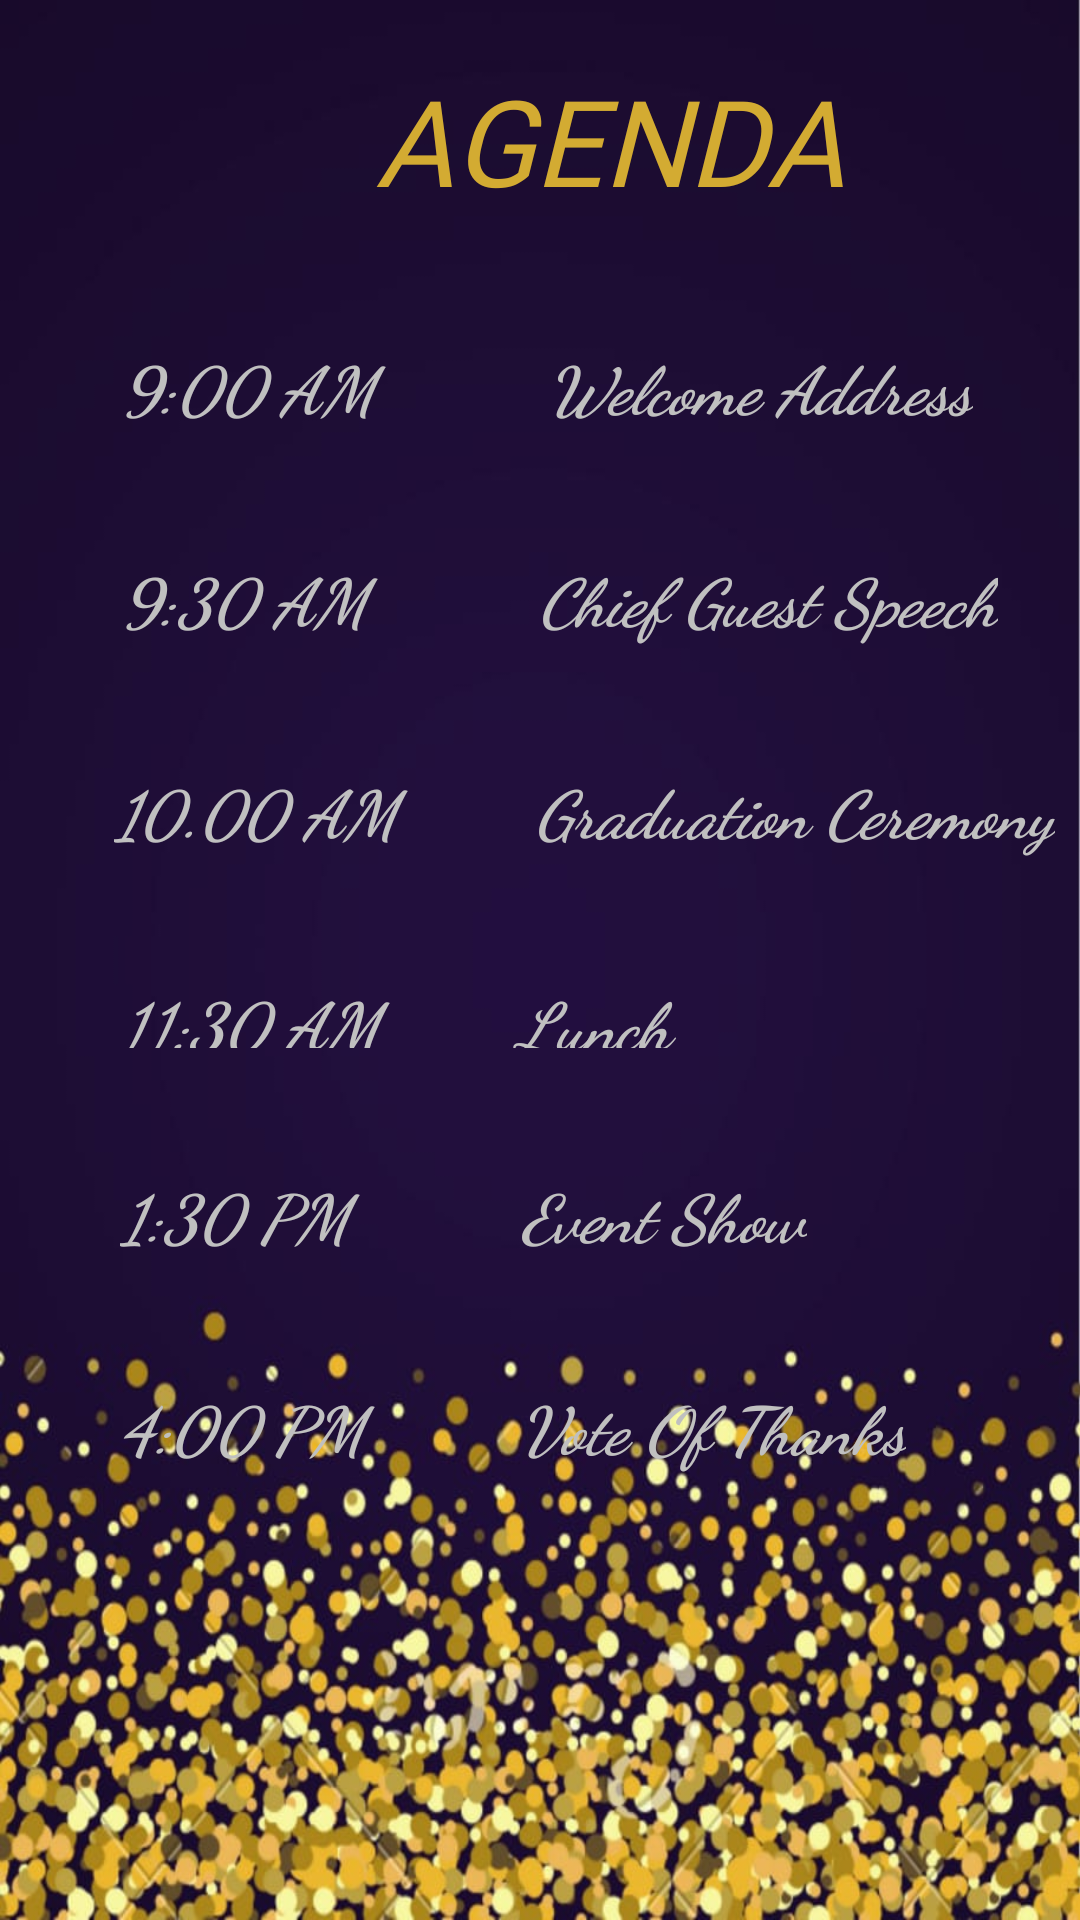

The Android layout XML behind this screen, and the referenced resources:
<!-- AndroidManifest.xml: application theme AppTheme -->
<!-- res/layout/agenda.xml -->
<?xml version="1.0" encoding="utf-8"?>
<LinearLayout xmlns:android="http://schemas.android.com/apk/res/android"
    xmlns:app="http://schemas.android.com/apk/res-auto"
    xmlns:tools="http://schemas.android.com/tools"
    android:layout_width="match_parent"
    android:layout_height="match_parent"
    tools:context=".MainActivity"
    android:orientation="vertical"
    android:background="@drawable/down">

    <TextView
        android:layout_width="wrap_content"
        android:layout_height="wrap_content"
        android:layout_marginLeft="125dp"
        android:layout_marginTop="20dp"
        android:fontFamily="@font/fruktur"
        android:text="AGENDA"
        android:textAppearance="@style/TextAppearance.AppCompat.Large"
        android:textColor="#d3ab32"
        android:textSize="40sp"
        android:textStyle="italic"
        app:layout_constraintBottom_toBottomOf="parent"
        app:layout_constraintLeft_toLeftOf="parent"
        app:layout_constraintRight_toRightOf="parent"
        app:layout_constraintTop_toTopOf="parent"
        app:layout_constraintVertical_bias="0.046" />

    <TextView
        android:id="@+id/textView"
        android:layout_width="wrap_content"
        android:layout_height="wrap_content"
        android:layout_marginLeft="25dp"
        android:layout_marginTop="30dp"

        android:text="9:00 AM          Welcome Address"
        android:textColor="#c0c0c0"
        android:fontFamily="cursive"
        android:textSize="22sp"
        android:textStyle="bold|italic"
        android:translationX="15dp"
        android:translationY="10dp"
        tools:ignore="MissingConstraints"
        tools:layout_editor_absoluteX="40dp"
        tools:layout_editor_absoluteY="177dp" />

    <TextView
        android:id="@+id/textView2"
        android:textColor="#c0c0c0"
        android:layout_width="wrap_content"
        android:layout_height="wrap_content"
        android:text="9:30 AM          Chief Guest Speech"

        android:translationX="15dp"
        android:translationY="20dp"
        tools:layout_editor_absoluteX="38dp"
        tools:layout_editor_absoluteY="238dp"
        tools:ignore="MissingConstraints"
        android:layout_marginLeft="25dp"
        android:layout_marginTop="30dp"
        android:fontFamily="cursive"
        android:textSize="22sp"
        android:textStyle="bold|italic"/>

    <TextView
        android:textColor="#c0c0c0"
        android:id="@+id/textView3"
        android:layout_width="wrap_content"
        android:layout_height="wrap_content"
        android:text="10.00 AM        Graduation Ceremony"
        android:textSize="22sp"
        android:translationX="13dp"
        android:translationY="30dp"
        tools:layout_editor_absoluteX="40dp"
        tools:layout_editor_absoluteY="305dp"
        tools:ignore="MissingConstraints"
        android:layout_marginLeft="25dp"
        android:layout_marginTop="30dp"
        android:fontFamily="cursive"
        android:textStyle="bold|italic"/>

    <TextView
        android:textColor="#c0c0c0"
        android:id="@+id/textView4"
        android:layout_width="361dp"
        android:layout_height="24dp"
        android:text="11:30 AM        Lunch"
        android:textSize="22sp"
        android:translationX="15dp"
        android:translationY="40dp"
        tools:layout_editor_absoluteX="40dp"
        tools:layout_editor_absoluteY="371dp"
        tools:ignore="MissingConstraints"
        android:layout_marginLeft="25dp"
        android:layout_marginTop="30dp"
        android:fontFamily="cursive"
        android:textStyle="bold|italic"/>

    <TextView
        android:textColor="#c0c0c0"
        android:id="@+id/textView5"
        android:layout_width="wrap_content"
        android:layout_height="wrap_content"
        android:text="1:30 PM          Event Show"
        android:textSize="22sp"
        android:translationX="15dp"
        android:translationY="50dp"
        tools:layout_editor_absoluteX="40dp"
        tools:layout_editor_absoluteY="438dp"
        tools:ignore="MissingConstraints"
        android:layout_marginLeft="25dp"
        android:layout_marginTop="30dp"
        android:fontFamily="cursive"
        android:textStyle="bold|italic"/>

    <TextView
        android:textColor="#c0c0c0"
        android:id="@+id/textView6"
        android:layout_width="wrap_content"
        android:layout_height="wrap_content"
        android:text="4:00 PM         Vote Of Thanks"
        android:textSize="22sp"
        android:translationX="15dp"
        android:translationY="60dp"
        tools:layout_editor_absoluteX="40dp"
        tools:layout_editor_absoluteY="502dp"
        tools:ignore="MissingConstraints"
        android:layout_marginLeft="25dp"
        android:layout_marginTop="30dp"
        android:fontFamily="cursive"
        android:textStyle="bold|italic"/>

</LinearLayout>
<!-- resources referenced by this layout -->
<resources>
  <!-- drawable down: png bitmap (drawable, 91848 bytes) -->
  <style name="AppTheme" parent="Theme.AppCompat.Light.DarkActionBar">
          
          <item name="colorPrimary">@color/colorPrimary</item>
          <item name="colorPrimaryDark">@color/colorPrimaryDark</item>
          <item name="colorAccent">@color/colorAccent</item>
      </style>
  <!-- not gathered from this repository: default colours our renderer supplied (Android Studio template values) -->
  <color name="colorPrimary">#FF6200EE</color>
  <color name="colorPrimaryDark">#FF3700B3</color>
  <color name="colorAccent">#FF03DAC5</color>
</resources>
